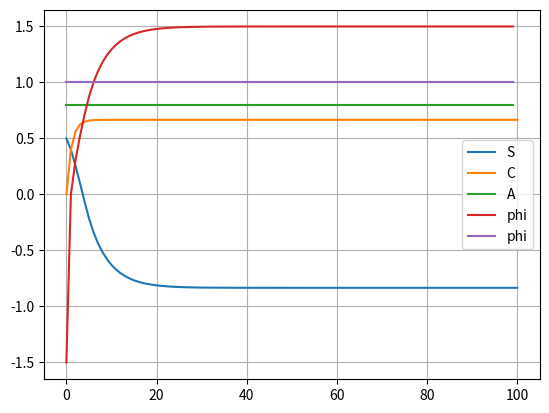

The script that saved this image:
###########################################                                        s
# _____________ BIBLIOTHEQUES ___________ #
###########################################
import numpy as np
import time as time
import matplotlib.pyplot as plt



###########################################                                        s
# _____________ CONSTANTES ______________ #
###########################################
q = 0.8
p = 0.2
alpha = 0.2
gamma = 0.2
b = (2*alpha) / q

###########################################                                        s
# _____________ CONDITIONS INITIALES ______________ #
###########################################
C0 = 0
E0 = 1
Sm = 0.5
S0 = Sm
h = p * Sm
k = (p/q) * Sm

def Phi(C_t:float,S_t:float,E_t:float)->float:
    
    """Fonction modélisant l'état psychlogique

    Args:
        C (float): intensité de fringale ou de désir
        S (float): intensité de self-contrôle
        E (float): influence extérieur

    Returns:
        Phi (float) : état psychlogique
    """
    
    return C_t-S_t-E_t

def A(V_t:float,q:float)->float:
    """Fonction modélisant le passage à l'acte

    Args:
        V_t (float): se réferrer à V
        q (cste_float): voir zone constante 

    Returns:
        A_t (float): passage à l'acte
    """
    return V_t * q

def V(Phi_t:float)->float:
    """Fonction modélisant l'état addictif

    Args:
        P_t (float): se réferrer à la fonction Phi

    Returns:
        V_t (float): état addictif (0 = pas addict , float sinon)
    """
    return np.maximum(1,np.minimum(Phi_t,0))

def C(C_t : float ,A_t : float ,alpha : float,gamma : float) -> float:
    """Fonction modélisant l'intensité de fringale ou de désir

    Args:
        C_t (float): 
        A_t (_type_): _description_
        alpha (_type_): _description_
        gamma (_type_): _description_

    Returns:
        _type_: _description_
    """
    
    
    return C_t-alpha*C_t+gamma*A_t


def S(S_t:float,C_t:float,A_t:float,p:float,h:float,k:float,Smax:float)->float:
    """Fonction modélisant l'intensité de self-contrôle

    Args:
        S_t (float): fonction au pas précédent
        C_t (float): intensité de fringale
        A_t (float): passage à l'acte
        p (float): résiliance psychlologique
        h (float): compétition entre S et C
        k (float): coefficient de passage à l'acte
        Smax (float): maximum de S

    Returns:
        S_t1 (float) : self-contrôle au pas suivant
    """
    return S_t + p * np.maximum(0,Smax-S_t) - h*C_t - k*A_t



weeks = 100

ens_Phi = np.zeros(weeks)
ens_C = np.zeros(weeks+1)
ens_S = np.zeros(weeks+1)
ens_E = np.zeros(weeks+1)
ens_A = np.zeros(weeks)
ens_V = np.zeros(weeks)

ens_C[0] = C0
ens_S[0] = S0
ens_E[0] = E0



for w in range(1,weeks+1):
    
    gamma=b*np.minimum(1,1-ens_C[w-1])
    
    ens_Phi[w-1] = Phi(ens_C[w-1],ens_S[w-1],ens_E[w-1])
    
    ens_V[w-1] = V(ens_Phi[w-1])
    
    ens_A[w-1] = A(ens_V[w-1],q)
    
    ens_C[w] = C(ens_C[w-1],ens_A[w-1],alpha,gamma)
    
    ens_S[w] = S(ens_S[w-1],ens_C[w-1],ens_A[w-1],p,h,k,np.argmax(ens_S))

print(ens_Phi)
    
plt.plot(np.arange(0,weeks+1,1),ens_S,label="S")
plt.plot(np.arange(0,weeks+1,1),ens_C,label="C")
plt.plot(np.arange(0,weeks,1),ens_A,label="A")
plt.plot(np.arange(0,weeks,1),ens_Phi,label="phi")
plt.plot(np.arange(0,weeks,1),ens_V,label="phi")
print(np.shape(ens_A))
plt.legend()
plt.grid()
plt.show()





###########################################                                    
# _________________MAIN__________________ #
###########################################
print(ens_V)
